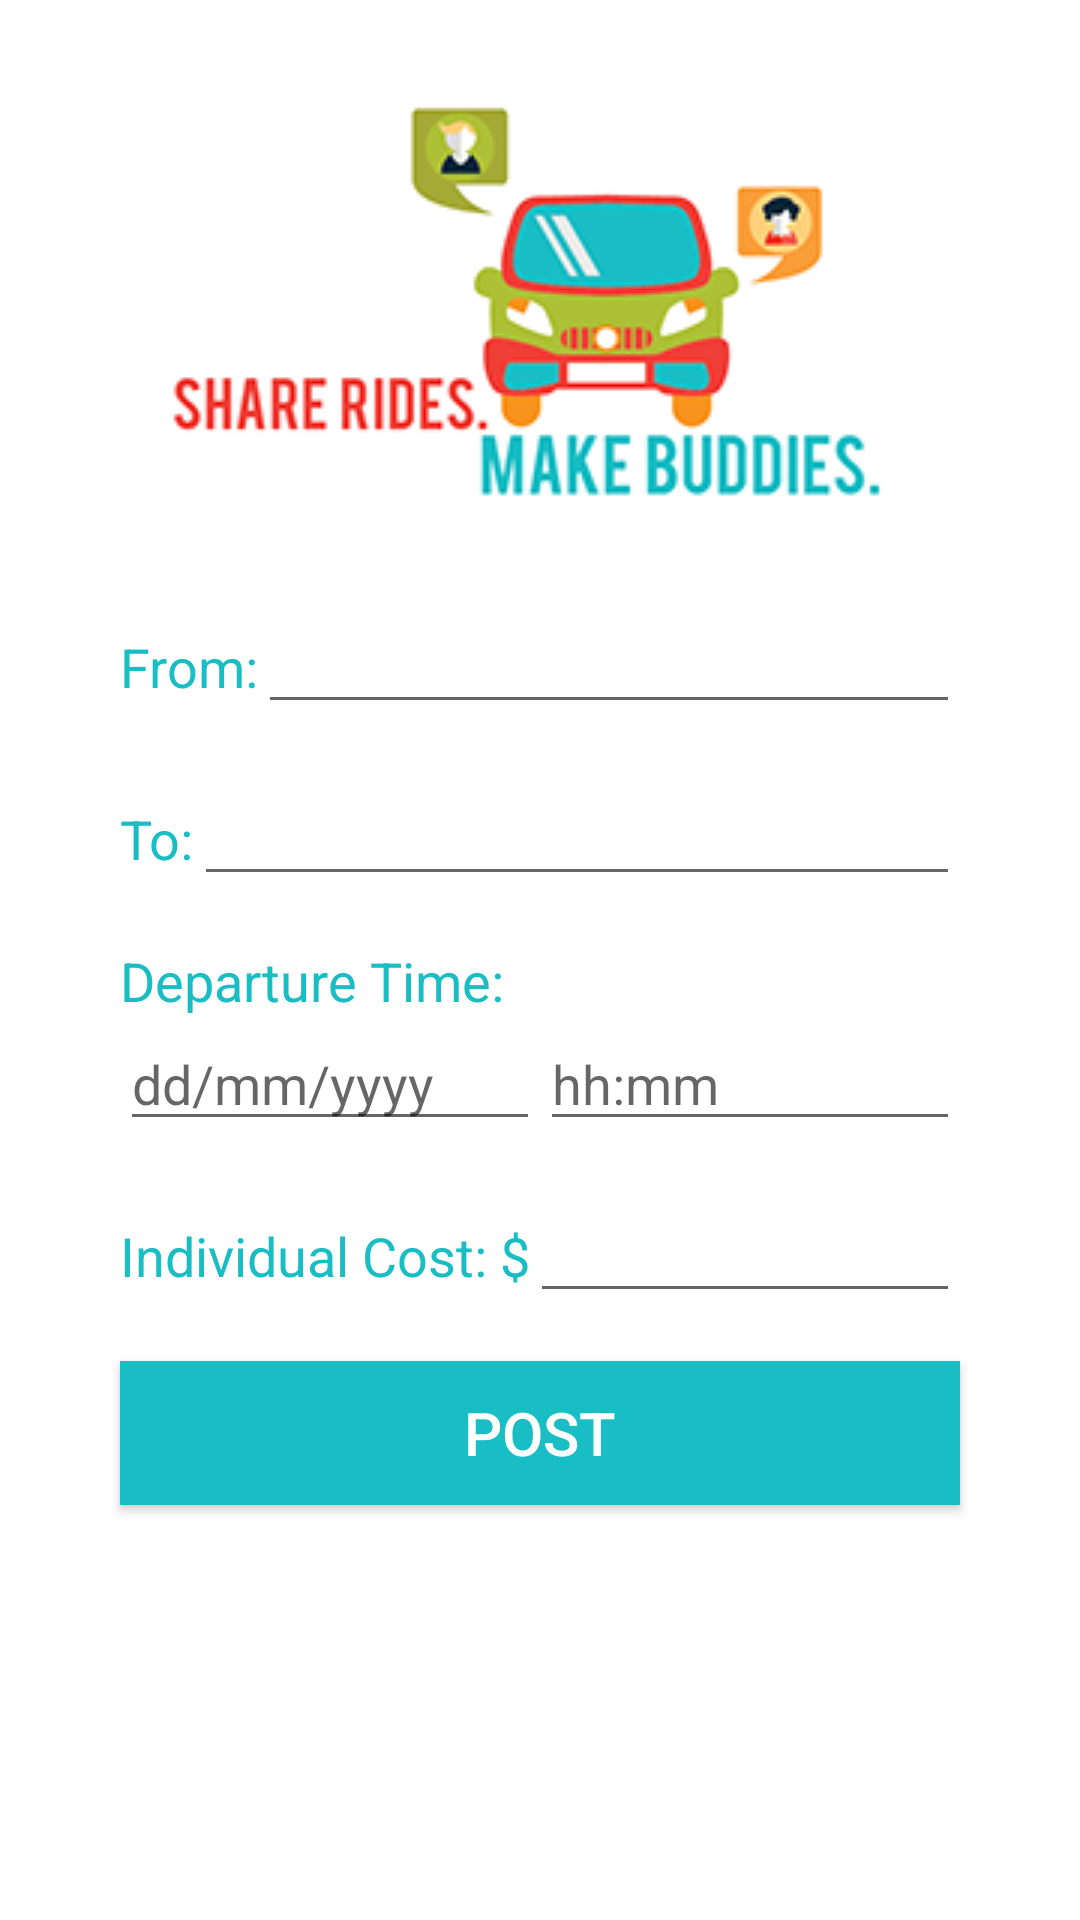

The Android layout XML behind this screen, and the referenced resources:
<!-- AndroidManifest.xml: application theme AppTheme -->
<!-- res/layout/activity_post_ride.xml -->
<?xml version="1.0" encoding="utf-8"?>
<FrameLayout xmlns:android="http://schemas.android.com/apk/res/android"
             android:layout_width="match_parent"
             android:layout_height="match_parent">

    <ImageView
        android:layout_width="fill_parent"
        android:layout_height="fill_parent"
        android:id="@+id/imageView2"
        android:layout_gravity="center_horizontal|top"
        android:background="@drawable/welcome"
        android:contentDescription="@string/page_head"/>

    <LinearLayout
        android:orientation="vertical"
        android:layout_width="match_parent"
        android:layout_height="match_parent"
        android:layout_gravity="center">

        <LinearLayout
            android:orientation="horizontal"
            android:layout_width="@dimen/button_width"
            android:layout_height="wrap_content"
            android:layout_gravity="center_horizontal"
            android:layout_marginTop="@dimen/welcome_content_margin">

            <TextView
                android:layout_width="wrap_content"
                android:layout_height="wrap_content"
                android:textAppearance="?android:attr/textAppearanceMedium"
                android:text="@string/label_from"
                android:id="@+id/textView4"
                android:textColor="@color/colorPrimaryDark"/>

            <EditText
                android:layout_width="wrap_content"
                android:layout_height="wrap_content"
                android:inputType="textPostalAddress"
                android:ems="10"
                android:id="@+id/fromEditText"
                android:layout_weight="1"/>
        </LinearLayout>

        <LinearLayout
            android:orientation="horizontal"
            android:layout_width="@dimen/button_width"
            android:layout_height="wrap_content"
            android:layout_gravity="center_horizontal"
            android:layout_marginTop="@dimen/activity_vertical_margin">

            <TextView
                android:layout_width="wrap_content"
                android:layout_height="wrap_content"
                android:textAppearance="?android:attr/textAppearanceMedium"
                android:text="@string/label_to"
                android:id="@+id/textView9"
                android:textColor="@color/colorPrimaryDark"/>

            <EditText
                android:layout_width="wrap_content"
                android:layout_height="wrap_content"
                android:inputType="textPostalAddress"
                android:ems="10"
                android:id="@+id/toEditText"
                android:layout_weight="1"/>
        </LinearLayout>

        <TextView
            android:layout_width="@dimen/button_width"
            android:layout_height="wrap_content"
            android:textAppearance="?android:attr/textAppearanceMedium"
            android:text="Departure Time:"
            android:id="@+id/textView10"
            android:layout_gravity="center_horizontal"
            android:layout_marginTop="@dimen/activity_vertical_margin"
            android:textColor="@color/colorPrimaryDark"/>

        <LinearLayout
            android:orientation="horizontal"
            android:layout_width="@dimen/button_width"
            android:layout_height="wrap_content"
            android:layout_gravity="center_horizontal">

            <EditText
                android:layout_width="wrap_content"
                android:layout_height="wrap_content"
                android:inputType="date"
                android:ems="10"
                android:id="@+id/dateEditText"
                android:layout_weight="1"
                android:hint="@string/placeholder_date"/>

            <EditText
                android:layout_width="wrap_content"
                android:layout_height="wrap_content"
                android:ems="10"
                android:id="@+id/timeEditText"
                android:layout_weight="1"
                android:hint="@string/placeholder_time"
                android:inputType="time"/>
        </LinearLayout>

        <LinearLayout
            android:orientation="horizontal"
            android:layout_width="@dimen/button_width"
            android:layout_height="wrap_content"
            android:layout_gravity="center_horizontal"
            android:layout_marginTop="@dimen/activity_vertical_margin">

            <TextView
                android:layout_width="wrap_content"
                android:layout_height="wrap_content"
                android:textAppearance="?android:attr/textAppearanceMedium"
                android:text="@string/label_cost"
                android:id="@+id/textView11"
                android:textColor="@color/colorPrimaryDark"/>

            <EditText
                android:layout_width="wrap_content"
                android:layout_height="wrap_content"
                android:inputType="numberDecimal"
                android:ems="10"
                android:id="@+id/costEditText"
                android:layout_weight="1"/>
        </LinearLayout>

        <Button
            android:layout_width="@dimen/button_width"
            android:layout_height="wrap_content"
            android:text="@string/button_text_post"
            android:id="@+id/postButton"
            android:layout_gravity="center_horizontal"
            android:layout_marginTop="@dimen/activity_vertical_margin"
            android:background="@color/colorPrimaryDark"
            android:textColor="@color/colorWhite"
            android:textSize="@dimen/button_text"/>

    </LinearLayout>
</FrameLayout>
<!-- resources referenced by this layout -->
<resources>
  <color name="colorPrimaryDark">#19bec4</color>
  <color name="colorWhite">#ffffff</color>
  <dimen name="activity_vertical_margin">16dp</dimen>
  <dimen name="button_text">20sp</dimen>
  <dimen name="button_width">280dp</dimen>
  <dimen name="welcome_content_margin">200dp</dimen>
  <!-- drawable welcome: png bitmap (drawable, 24867 bytes) -->
  <string name="button_text_post">POST</string>
  <string name="label_cost">Individual Cost: $</string>
  <string name="label_from">From:</string>
  <string name="label_to">To:</string>
  <string name="page_head">page_head_image</string>
  <string name="placeholder_date">dd/mm/yyyy</string>
  <string name="placeholder_time">hh:mm</string>
  <style name="AppTheme" parent="Theme.AppCompat.Light.DarkActionBar">
          
          <item name="colorPrimary">@color/colorPrimary</item>
          <item name="colorPrimaryDark">@color/colorPrimaryDark</item>
          <item name="colorAccent">@color/colorAccent</item>
          
          <item name="windowActionBar">false</item>
          <item name="windowNoTitle">true</item>
      </style>
  <color name="colorPrimary">#ef372e</color>
  <color name="colorAccent">#19bec4</color>
</resources>
